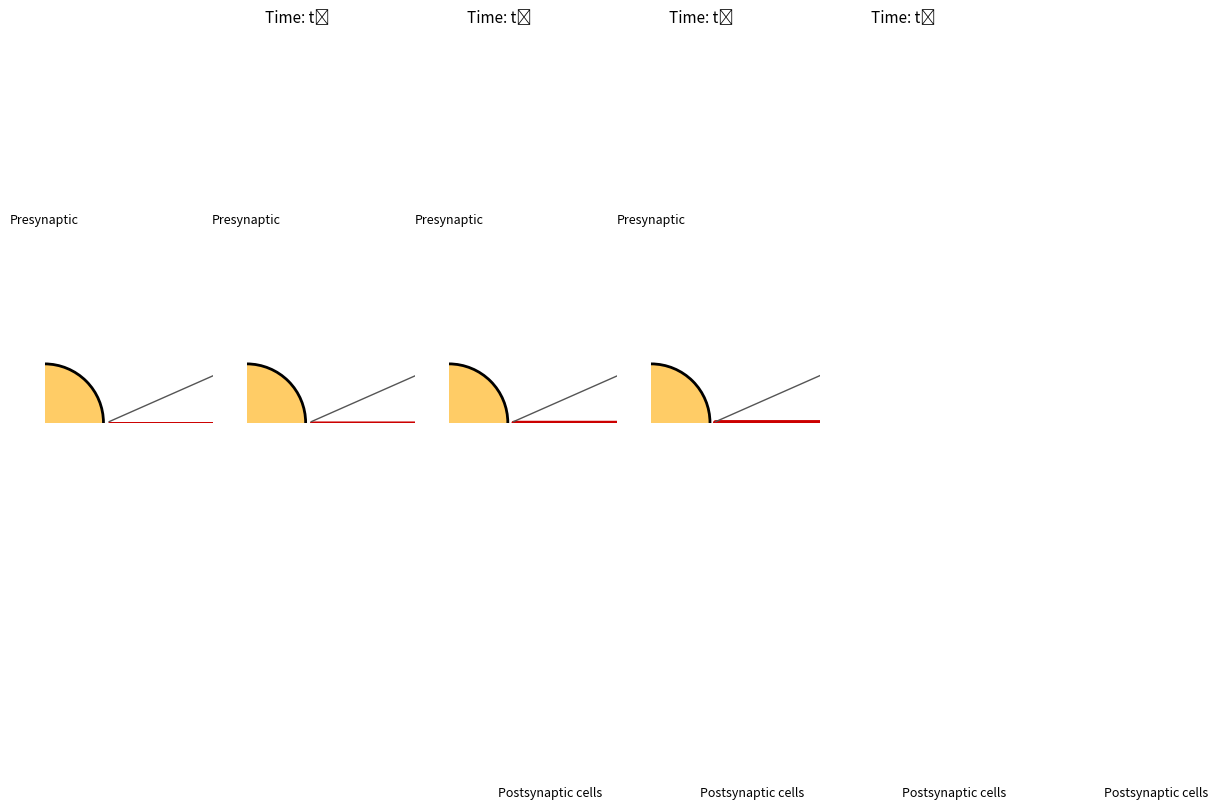

Here is the Python script that generated this plot:
import matplotlib.pyplot as plt
from matplotlib.patches import Circle, FancyArrowPatch

# -----------------------
# Parameters
# -----------------------
RADIUS = 0.35
PRE_X = 0.0
POST_X = 3.0
POST_Y_OFFSETS = [-1.0, 0.0, 1.0]  # three postsynaptic cells
TIME_STEPS = ["t₀", "t₁", "t₂", "t₃"]

# Line widths for the Hebbian (middle) synapse over time
hebb_widths = [1.2, 2.0, 3.0, 4.0]
other_width = 1.0

# Colors
active_fill = "#FFCC66"   # light yellow/orange for active cells
inactive_fill = "white"
outline = "black"
hebb_color = "#CC0000"    # red for the strengthening synapse
other_color = "#555555"   # grey for non-strengthening ones

fig, axes = plt.subplots(1, 4, figsize=(10, 4), sharey=True)

for idx, ax in enumerate(axes):
    ax.set_aspect("equal")
    ax.axis("off")

    # -----------------------
    # Neuron positions
    # -----------------------
    pre_pos = (PRE_X, 0.0)
    post_positions = [(POST_X, y) for y in POST_Y_OFFSETS]

    # -----------------------
    # Determine activity pattern
    # Here: pre + middle post are active at all time steps
    # (you can tweak this if you want changing activity)
    # -----------------------
    pre_active = True
    # index 1 is the "Hebbian" postsynaptic neuron
    post_active_flags = [False, True, False]

    # -----------------------
    # Draw pre neuron
    # -----------------------
    pre_circle = Circle(
        pre_pos,
        RADIUS,
        edgecolor=outline,
        facecolor=active_fill if pre_active else inactive_fill,
        linewidth=2,
    )
    ax.add_patch(pre_circle)
    ax.text(
        pre_pos[0],
        pre_pos[1] + 1.2,
        "Presynaptic",
        ha="center",
        va="center",
        fontsize=9,
    )

    # -----------------------
    # Draw post neurons
    # -----------------------
    for (x, y), active in zip(post_positions, post_active_flags):
        c = Circle(
            (x, y),
            RADIUS,
            edgecolor=outline,
            facecolor=active_fill if active else inactive_fill,
            linewidth=2,
        )
        ax.add_patch(c)

    ax.text(
        POST_X,
        POST_Y_OFFSETS[0] - 1.2,
        "Postsynaptic cells",
        ha="center",
        va="center",
        fontsize=9,
    )

    # -----------------------
    # Draw synapses
    # -----------------------
    for j, (x_post, y_post) in enumerate(post_positions):
        # Choose style: middle synapse is Hebbian
        if j == 1:
            lw = hebb_widths[idx]
            color = hebb_color
        else:
            lw = other_width
            color = other_color

        arrow = FancyArrowPatch(
            (pre_pos[0] + RADIUS * 1.05, pre_pos[1]),   # start just outside pre cell
            (x_post - RADIUS * 1.05, y_post),           # end just before post cell
            arrowstyle="-|>",
            linewidth=lw,
            mutation_scale=12,
            color=color,
        )
        ax.add_patch(arrow)

    # -----------------------
    # Time label under panel
    # -----------------------
    ax.text(
        (PRE_X + POST_X) / 2,
        POST_Y_OFFSETS[-1] + 1.4,
        f"Time: {TIME_STEPS[idx]}",
        ha="center",
        va="center",
        fontsize=11,
    )

# Adjust global layout
plt.tight_layout()
# plt.savefig("hebbian_over_time.pdf")
# plt.savefig("hebbian_over_time.svg")
plt.savefig("hebbian_over_time.png", dpi=300)

plt.show()
